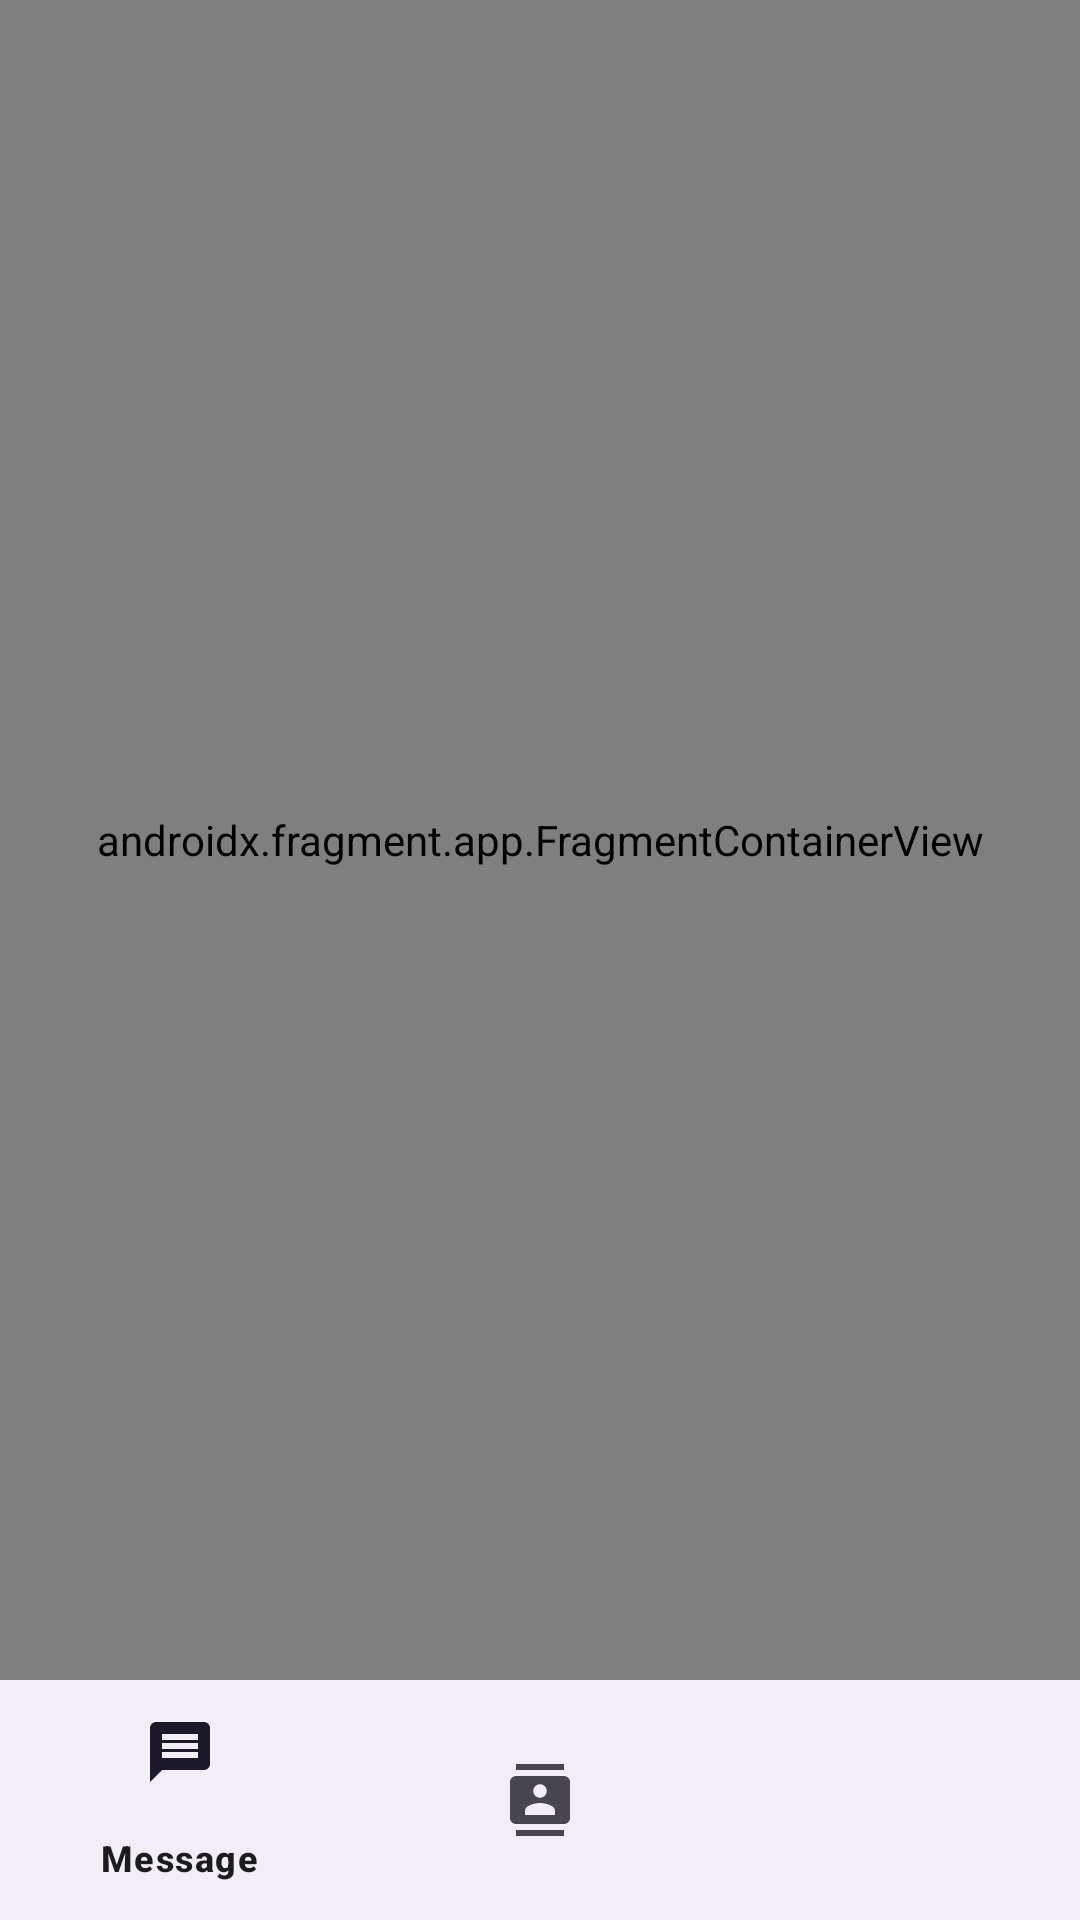

Reconstruct the res/layout file that produces this screen, plus the resources it refers to.
<!-- AndroidManifest.xml: application theme Theme.Chat.NoActionBar -->
<!-- res/layout/activity_main.xml -->
<?xml version="1.0" encoding="utf-8"?>
<androidx.constraintlayout.widget.ConstraintLayout xmlns:android="http://schemas.android.com/apk/res/android"
    xmlns:app="http://schemas.android.com/apk/res-auto"
    xmlns:tools="http://schemas.android.com/tools"
    android:id="@+id/container"
    android:layout_width="match_parent"
    android:layout_height="match_parent"
    android:fitsSystemWindows="true"
    tools:context=".activity.MainActivity">

    <com.google.android.material.bottomnavigation.BottomNavigationView
        android:id="@+id/nav_view"
        android:layout_width="0dp"
        android:layout_height="wrap_content"
        android:layout_marginStart="0dp"
        android:layout_marginEnd="0dp"
        app:labelVisibilityMode="selected"
        app:layout_constraintBottom_toBottomOf="parent"
        app:layout_constraintEnd_toEndOf="parent"
        app:layout_constraintStart_toStartOf="parent"
        app:menu="@menu/main_bottom_nav_menu" />

    <androidx.fragment.app.FragmentContainerView
        android:id="@+id/nav_host_fragment_activity_main"
        android:name="androidx.navigation.fragment.NavHostFragment"
        android:layout_width="match_parent"
        android:layout_height="0dp"
        app:defaultNavHost="true"
        app:layout_constraintBottom_toTopOf="@id/nav_view"
        app:layout_constraintLeft_toLeftOf="parent"
        app:layout_constraintRight_toRightOf="parent"
        app:layout_constraintTop_toTopOf="parent"
        app:navGraph="@navigation/main_navigation" />

</androidx.constraintlayout.widget.ConstraintLayout>
<!-- resources referenced by this layout -->
<resources>
  <style name="Theme.Chat.NoActionBar">
          <item name="windowActionBar">false</item>
          <item name="windowNoTitle">true</item>
      </style>
</resources>
